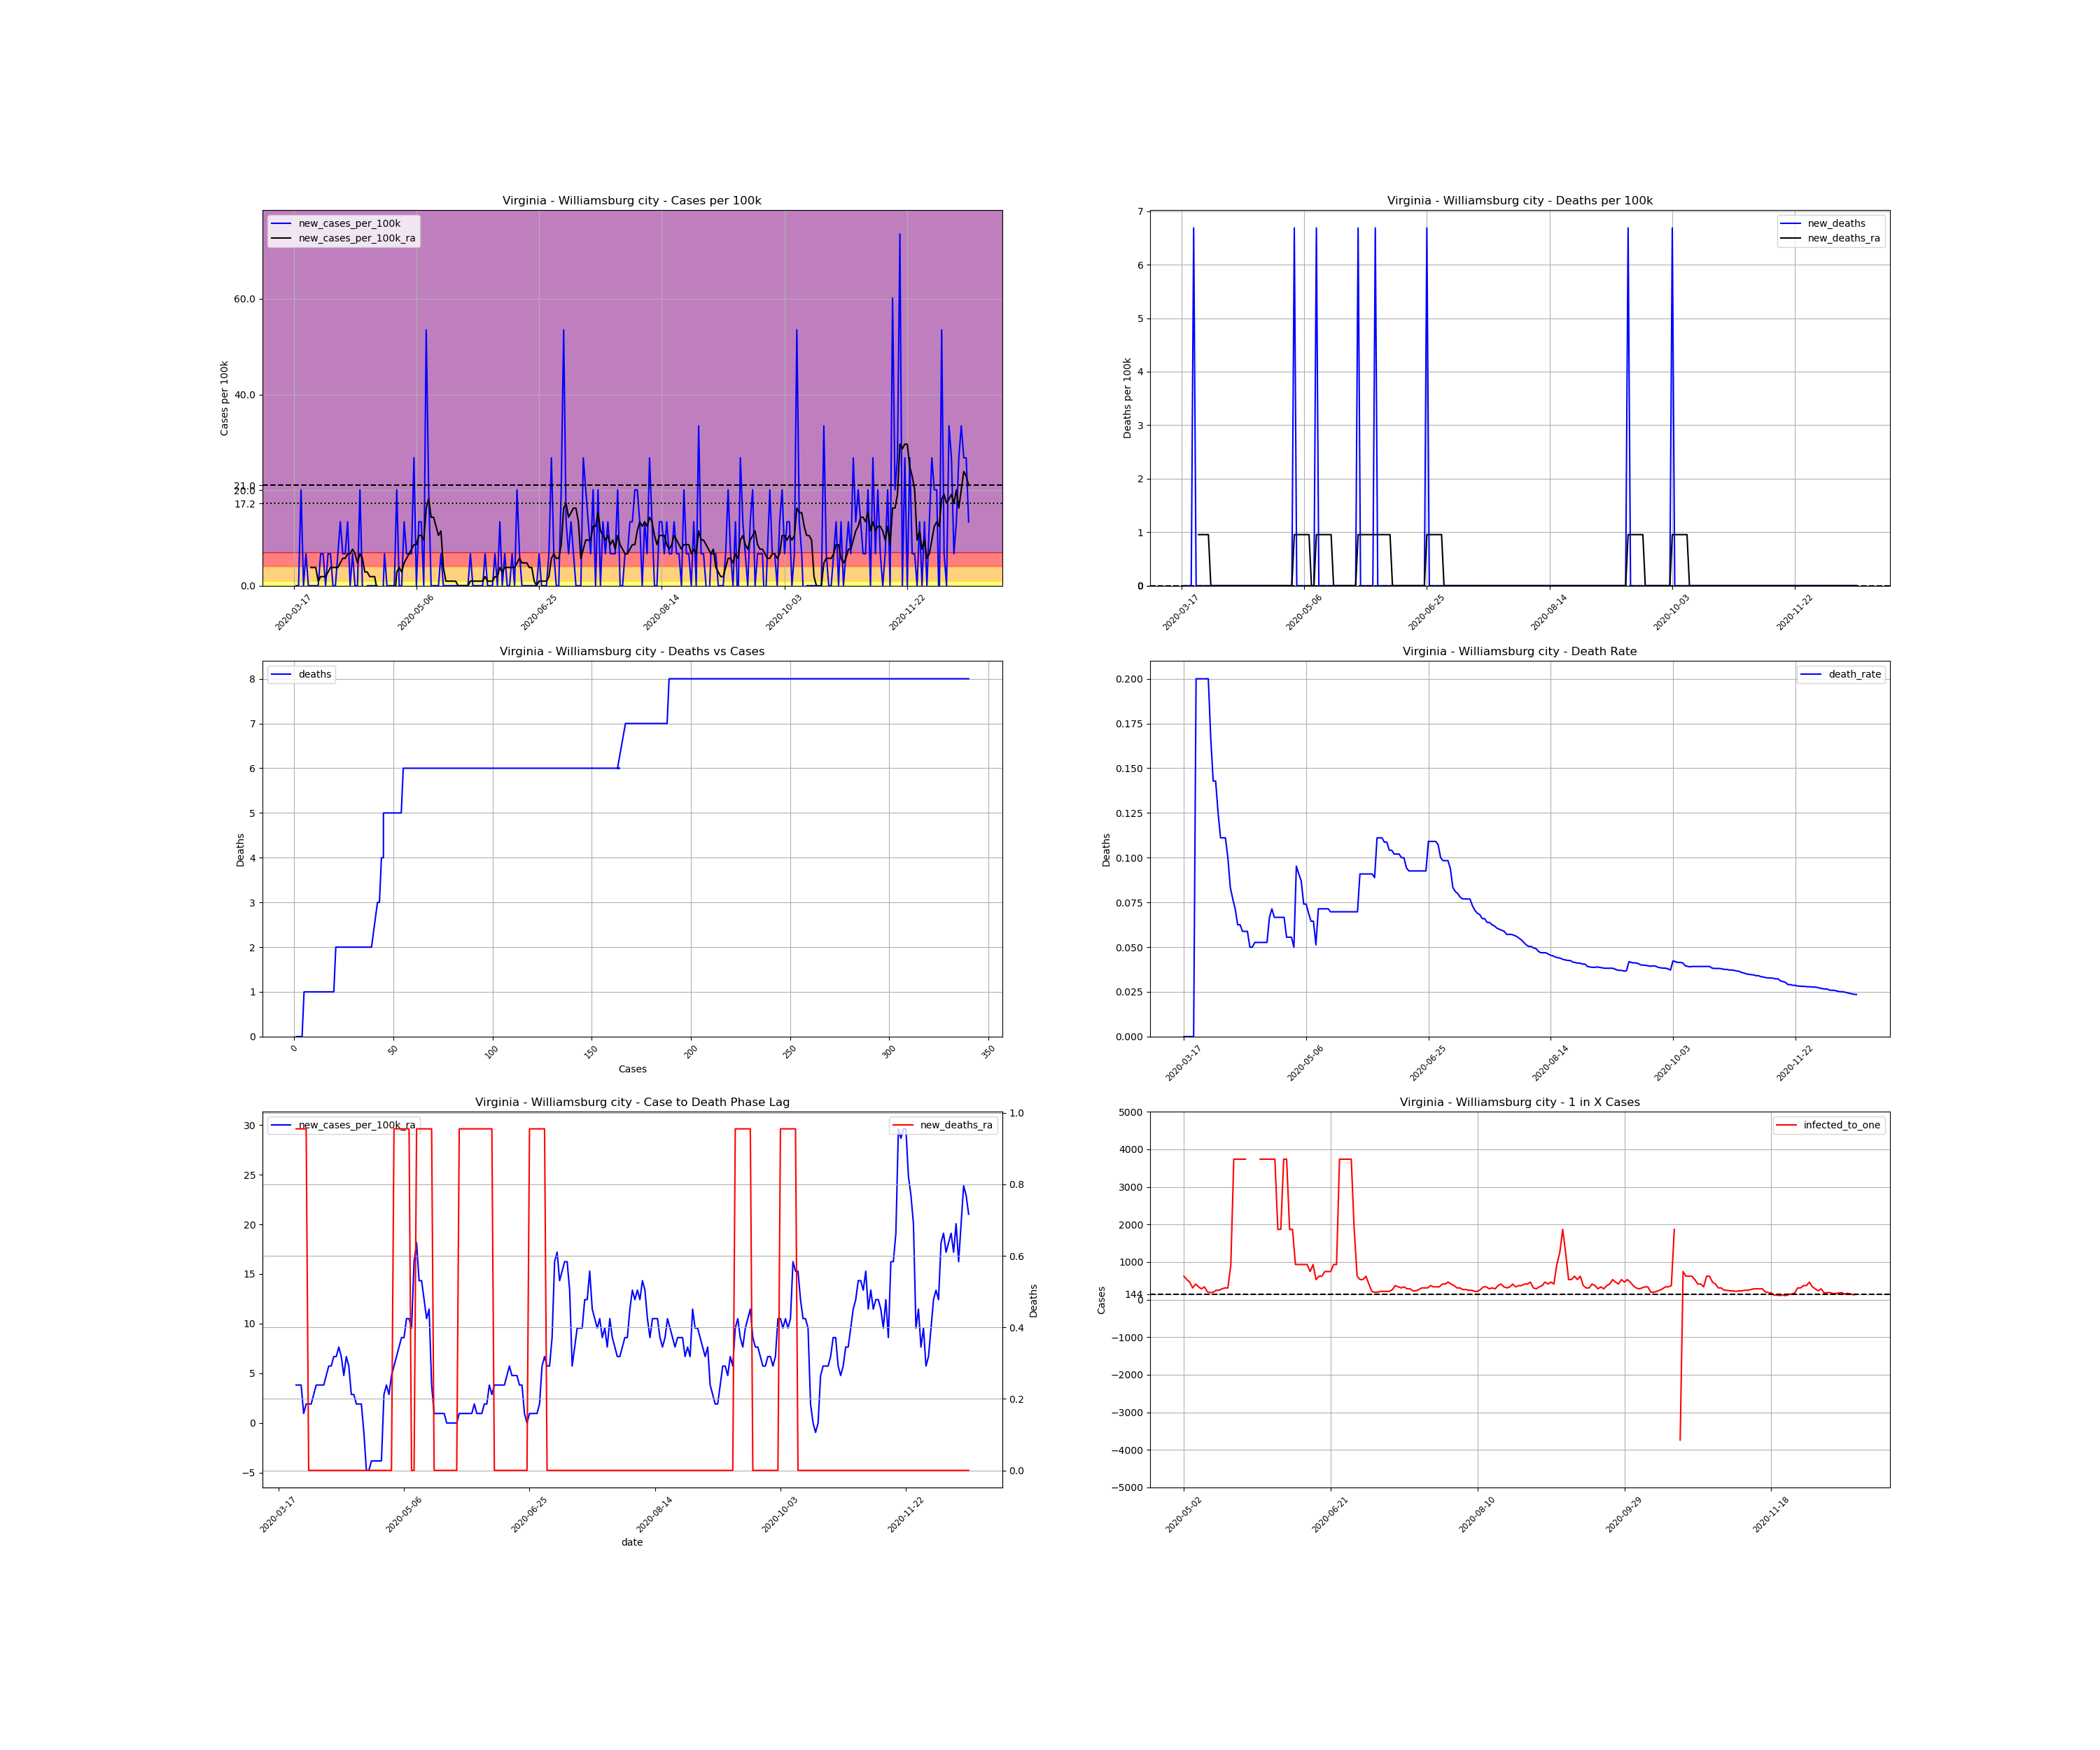

Values plotted in this chart, from the file beside it:
, date, county, state, fips, cases, deaths, COUNTY, STNAME, CTYNAME, POPESTIMATE2019, cases_per_100k, deaths_per_100k, death_rate, new_cases, new_cases_per_100k, new_deaths, new_cases_per_100k_ra, new_deaths_ra, active_cases, infected_to_one
149441, 2020-03-17, Williamsburg city, Virginia, 51830, 1, 0.0, 830, Virginia, Williamsburg city, 14954, 6.687, 0.0, 0.0, , , , , , , 
149442, 2020-03-18, Williamsburg city, Virginia, 51830, 1, 0.0, 830, Virginia, Williamsburg city, 14954, 6.687, 0.0, 0.0, 0.0, 0.0, 0.0, , , , 
149443, 2020-03-19, Williamsburg city, Virginia, 51830, 1, 0.0, 830, Virginia, Williamsburg city, 14954, 6.687, 0.0, 0.0, 0.0, 0.0, 0.0, , , , 
149444, 2020-03-20, Williamsburg city, Virginia, 51830, 4, 0.0, 830, Virginia, Williamsburg city, 14954, 26.75, 0.0, 0.0, 3.0, 20.06, 0.0, , , , 
149445, 2020-03-21, Williamsburg city, Virginia, 51830, 4, 0.0, 830, Virginia, Williamsburg city, 14954, 26.75, 0.0, 0.0, 0.0, 0.0, 0.0, , , , 
149446, 2020-03-22, Williamsburg city, Virginia, 51830, 5, 1.0, 830, Virginia, Williamsburg city, 14954, 33.44, 6.687, 0.2, 1.0, 6.687, 6.687, , , , 
149447, 2020-03-23, Williamsburg city, Virginia, 51830, 5, 1.0, 830, Virginia, Williamsburg city, 14954, 33.44, 6.687, 0.2, 0.0, 0.0, 0.0, , , , 
149448, 2020-03-24, Williamsburg city, Virginia, 51830, 5, 1.0, 830, Virginia, Williamsburg city, 14954, 33.44, 6.687, 0.2, 0.0, 0.0, 0.0, 3.821, 0.9553, , 
149449, 2020-03-25, Williamsburg city, Virginia, 51830, 5, 1.0, 830, Virginia, Williamsburg city, 14954, 33.44, 6.687, 0.2, 0.0, 0.0, 0.0, 3.821, 0.9553, 4.0, 934.6
149450, 2020-03-26, Williamsburg city, Virginia, 51830, 5, 1.0, 830, Virginia, Williamsburg city, 14954, 33.44, 6.687, 0.2, 0.0, 0.0, 0.0, 3.821, 0.9553, 4.0, 934.6
149451, 2020-03-27, Williamsburg city, Virginia, 51830, 5, 1.0, 830, Virginia, Williamsburg city, 14954, 33.44, 6.687, 0.2, 0.0, 0.0, 0.0, 0.9553, 0.9553, 4.0, 934.6
149452, 2020-03-28, Williamsburg city, Virginia, 51830, 6, 1.0, 830, Virginia, Williamsburg city, 14954, 40.12, 6.687, 0.1667, 1.0, 6.687, 0.0, 1.911, 0.9553, 2.0, 1869
149453, 2020-03-29, Williamsburg city, Virginia, 51830, 7, 1.0, 830, Virginia, Williamsburg city, 14954, 46.81, 6.687, 0.1429, 1.0, 6.687, 0.0, 1.911, 0.0, 3.0, 1246
149454, 2020-03-30, Williamsburg city, Virginia, 51830, 7, 1.0, 830, Virginia, Williamsburg city, 14954, 46.81, 6.687, 0.1429, 0.0, 0.0, 0.0, 1.911, 0.0, 2.0, 1869
149455, 2020-03-31, Williamsburg city, Virginia, 51830, 8, 1.0, 830, Virginia, Williamsburg city, 14954, 53.5, 6.687, 0.125, 1.0, 6.687, 0.0, 2.866, 0.0, 3.0, 1246
149456, 2020-04-01, Williamsburg city, Virginia, 51830, 9, 1.0, 830, Virginia, Williamsburg city, 14954, 60.18, 6.687, 0.1111, 1.0, 6.687, 0.0, 3.821, 0.0, 4.0, 934.6
149457, 2020-04-02, Williamsburg city, Virginia, 51830, 9, 1.0, 830, Virginia, Williamsburg city, 14954, 60.18, 6.687, 0.1111, 0.0, 0.0, 0.0, 3.821, 0.0, 4.0, 934.6
149458, 2020-04-03, Williamsburg city, Virginia, 51830, 9, 1.0, 830, Virginia, Williamsburg city, 14954, 60.18, 6.687, 0.1111, 0.0, 0.0, 0.0, 3.821, 0.0, 4.0, 934.6
149459, 2020-04-04, Williamsburg city, Virginia, 51830, 10, 1.0, 830, Virginia, Williamsburg city, 14954, 66.87, 6.687, 0.1, 1.0, 6.687, 0.0, 3.821, 0.0, 5.0, 747.7
149460, 2020-04-05, Williamsburg city, Virginia, 51830, 12, 1.0, 830, Virginia, Williamsburg city, 14954, 80.25, 6.687, 0.08333, 2.0, 13.37, 0.0, 4.777, 0.0, 6.0, 623.1
149461, 2020-04-06, Williamsburg city, Virginia, 51830, 13, 1.0, 830, Virginia, Williamsburg city, 14954, 86.93, 6.687, 0.07692, 1.0, 6.687, 0.0, 5.732, 0.0, 6.0, 623.1
149462, 2020-04-07, Williamsburg city, Virginia, 51830, 14, 1.0, 830, Virginia, Williamsburg city, 14954, 93.62, 6.687, 0.07143, 1.0, 6.687, 0.0, 5.732, 0.0, 7.0, 534.1
149463, 2020-04-08, Williamsburg city, Virginia, 51830, 16, 1.0, 830, Virginia, Williamsburg city, 14954, 107, 6.687, 0.0625, 2.0, 13.37, 0.0, 6.687, 0.0, 8.0, 467.3
149464, 2020-04-09, Williamsburg city, Virginia, 51830, 16, 1.0, 830, Virginia, Williamsburg city, 14954, 107, 6.687, 0.0625, 0.0, 0.0, 0.0, 6.687, 0.0, 7.0, 534.1
149465, 2020-04-10, Williamsburg city, Virginia, 51830, 17, 1.0, 830, Virginia, Williamsburg city, 14954, 113.7, 6.687, 0.05882, 1.0, 6.687, 0.0, 7.642, 0.0, 8.0, 467.3
149466, 2020-04-11, Williamsburg city, Virginia, 51830, 17, 1.0, 830, Virginia, Williamsburg city, 14954, 113.7, 6.687, 0.05882, 0.0, 0.0, 0.0, 6.687, 0.0, 8.0, 467.3
149467, 2020-04-12, Williamsburg city, Virginia, 51830, 17, 1.0, 830, Virginia, Williamsburg city, 14954, 113.7, 6.687, 0.05882, 0.0, 0.0, 0.0, 4.777, 0.0, 7.0, 534.1
149468, 2020-04-13, Williamsburg city, Virginia, 51830, 20, 1.0, 830, Virginia, Williamsburg city, 14954, 133.7, 6.687, 0.05, 3.0, 20.06, 0.0, 6.687, 0.0, 8.0, 467.3
149469, 2020-04-14, Williamsburg city, Virginia, 51830, 20, 1.0, 830, Virginia, Williamsburg city, 14954, 133.7, 6.687, 0.05, 0.0, 0.0, 0.0, 5.732, 0.0, 7.0, 534.1
149470, 2020-04-15, Williamsburg city, Virginia, 51830, 19, 1.0, 830, Virginia, Williamsburg city, 14954, 127.1, 6.687, 0.05263, -1.0, -6.687, 0.0, 2.866, 0.0, 5.0, 747.7
149471, 2020-04-16, Williamsburg city, Virginia, 51830, 19, 1.0, 830, Virginia, Williamsburg city, 14954, 127.1, 6.687, 0.05263, 0.0, 0.0, 0.0, 2.866, 0.0, 3.0, 1246
149472, 2020-04-17, Williamsburg city, Virginia, 51830, 19, 1.0, 830, Virginia, Williamsburg city, 14954, 127.1, 6.687, 0.05263, 0.0, 0.0, 0.0, 1.911, 0.0, 3.0, 1246
149473, 2020-04-18, Williamsburg city, Virginia, 51830, 19, 1.0, 830, Virginia, Williamsburg city, 14954, 127.1, 6.687, 0.05263, 0.0, 0.0, 0.0, 1.911, 0.0, 2.0, 1869
149474, 2020-04-19, Williamsburg city, Virginia, 51830, 19, 1.0, 830, Virginia, Williamsburg city, 14954, 127.1, 6.687, 0.05263, 0.0, 0.0, 0.0, 1.911, 0.0, 2.0, 1869
149475, 2020-04-20, Williamsburg city, Virginia, 51830, 19, 1.0, 830, Virginia, Williamsburg city, 14954, 127.1, 6.687, 0.05263, 0.0, 0.0, 0.0, -0.9553, 0.0, 2.0, 1869
149476, 2020-04-21, Williamsburg city, Virginia, 51830, 15, 1.0, 830, Virginia, Williamsburg city, 14954, 100.3, 6.687, 0.06667, -4.0, -26.75, 0.0, -4.777, 0.0, -5.0, -747.7
149477, 2020-04-22, Williamsburg city, Virginia, 51830, 14, 1.0, 830, Virginia, Williamsburg city, 14954, 93.62, 6.687, 0.07143, -1.0, -6.687, 0.0, -4.777, 0.0, -6.0, -623.1
149478, 2020-04-23, Williamsburg city, Virginia, 51830, 15, 1.0, 830, Virginia, Williamsburg city, 14954, 100.3, 6.687, 0.06667, 1.0, 6.687, 0.0, -3.821, 0.0, -4.0, -934.6
149479, 2020-04-24, Williamsburg city, Virginia, 51830, 15, 1.0, 830, Virginia, Williamsburg city, 14954, 100.3, 6.687, 0.06667, 0.0, 0.0, 0.0, -3.821, 0.0, -4.0, -934.6
149480, 2020-04-25, Williamsburg city, Virginia, 51830, 15, 1.0, 830, Virginia, Williamsburg city, 14954, 100.3, 6.687, 0.06667, 0.0, 0.0, 0.0, -3.821, 0.0, -4.0, -934.6
149481, 2020-04-26, Williamsburg city, Virginia, 51830, 15, 1.0, 830, Virginia, Williamsburg city, 14954, 100.3, 6.687, 0.06667, 0.0, 0.0, 0.0, -3.821, 0.0, -4.0, -934.6
149482, 2020-04-27, Williamsburg city, Virginia, 51830, 15, 1.0, 830, Virginia, Williamsburg city, 14954, 100.3, 6.687, 0.06667, 0.0, 0.0, 0.0, -3.821, 0.0, -4.0, -934.6
149483, 2020-04-28, Williamsburg city, Virginia, 51830, 18, 1.0, 830, Virginia, Williamsburg city, 14954, 120.4, 6.687, 0.05556, 3.0, 20.06, 0.0, 2.866, 0.0, -1.0, -3739
149484, 2020-04-29, Williamsburg city, Virginia, 51830, 18, 1.0, 830, Virginia, Williamsburg city, 14954, 120.4, 6.687, 0.05556, 0.0, 0.0, 0.0, 3.821, 0.0, 3.0, 1246
149485, 2020-04-30, Williamsburg city, Virginia, 51830, 18, 1.0, 830, Virginia, Williamsburg city, 14954, 120.4, 6.687, 0.05556, 0.0, 0.0, 0.0, 2.866, 0.0, 4.0, 934.6
149486, 2020-05-01, Williamsburg city, Virginia, 51830, 20, 1.0, 830, Virginia, Williamsburg city, 14954, 133.7, 6.687, 0.05, 2.0, 13.37, 0.0, 4.777, 0.0, 5.0, 747.7
149487, 2020-05-02, Williamsburg city, Virginia, 51830, 21, 2.0, 830, Virginia, Williamsburg city, 14954, 140.4, 13.37, 0.09524, 1.0, 6.687, 6.687, 5.732, 0.9553, 6.0, 623.1
149488, 2020-05-03, Williamsburg city, Virginia, 51830, 22, 2.0, 830, Virginia, Williamsburg city, 14954, 147.1, 13.37, 0.09091, 1.0, 6.687, 0.0, 6.687, 0.9553, 7.0, 534.1
149489, 2020-05-04, Williamsburg city, Virginia, 51830, 23, 2.0, 830, Virginia, Williamsburg city, 14954, 153.8, 13.37, 0.08696, 1.0, 6.687, 0.0, 7.642, 0.9553, 8.0, 467.3
149490, 2020-05-05, Williamsburg city, Virginia, 51830, 27, 2.0, 830, Virginia, Williamsburg city, 14954, 180.6, 13.37, 0.07407, 4.0, 26.75, 0.0, 8.598, 0.9553, 12.0, 311.5
149491, 2020-05-06, Williamsburg city, Virginia, 51830, 27, 2.0, 830, Virginia, Williamsburg city, 14954, 180.6, 13.37, 0.07407, 0.0, 0.0, 0.0, 8.598, 0.9553, 9.0, 415.4
149492, 2020-05-07, Williamsburg city, Virginia, 51830, 29, 2.0, 830, Virginia, Williamsburg city, 14954, 193.9, 13.37, 0.06897, 2.0, 13.37, 0.0, 10.51, 0.9553, 11.0, 339.9
149493, 2020-05-08, Williamsburg city, Virginia, 51830, 31, 2.0, 830, Virginia, Williamsburg city, 14954, 207.3, 13.37, 0.06452, 2.0, 13.37, 0.0, 10.51, 0.9553, 13.0, 287.6
149494, 2020-05-09, Williamsburg city, Virginia, 51830, 31, 2.0, 830, Virginia, Williamsburg city, 14954, 207.3, 13.37, 0.06452, 0.0, 0.0, 0.0, 9.553, 0.0, 11.0, 339.9
149495, 2020-05-10, Williamsburg city, Virginia, 51830, 39, 2.0, 830, Virginia, Williamsburg city, 14954, 260.8, 13.37, 0.05128, 8.0, 53.5, 0.0, 16.24, 0.0, 18.0, 207.7
149496, 2020-05-11, Williamsburg city, Virginia, 51830, 42, 3.0, 830, Virginia, Williamsburg city, 14954, 280.9, 20.06, 0.07143, 3.0, 20.06, 6.687, 18.15, 0.9553, 20.0, 186.9
149497, 2020-05-12, Williamsburg city, Virginia, 51830, 42, 3.0, 830, Virginia, Williamsburg city, 14954, 280.9, 20.06, 0.07143, 0.0, 0.0, 0.0, 14.33, 0.9553, 19.0, 196.8
149498, 2020-05-13, Williamsburg city, Virginia, 51830, 42, 3.0, 830, Virginia, Williamsburg city, 14954, 280.9, 20.06, 0.07143, 0.0, 0.0, 0.0, 14.33, 0.9553, 15.0, 249.2
149499, 2020-05-14, Williamsburg city, Virginia, 51830, 42, 3.0, 830, Virginia, Williamsburg city, 14954, 280.9, 20.06, 0.07143, 0.0, 0.0, 0.0, 12.42, 0.9553, 15.0, 249.2
149500, 2020-05-15, Williamsburg city, Virginia, 51830, 42, 3.0, 830, Virginia, Williamsburg city, 14954, 280.9, 20.06, 0.07143, 0.0, 0.0, 0.0, 10.51, 0.9553, 13.0, 287.6
... 216 more rows
